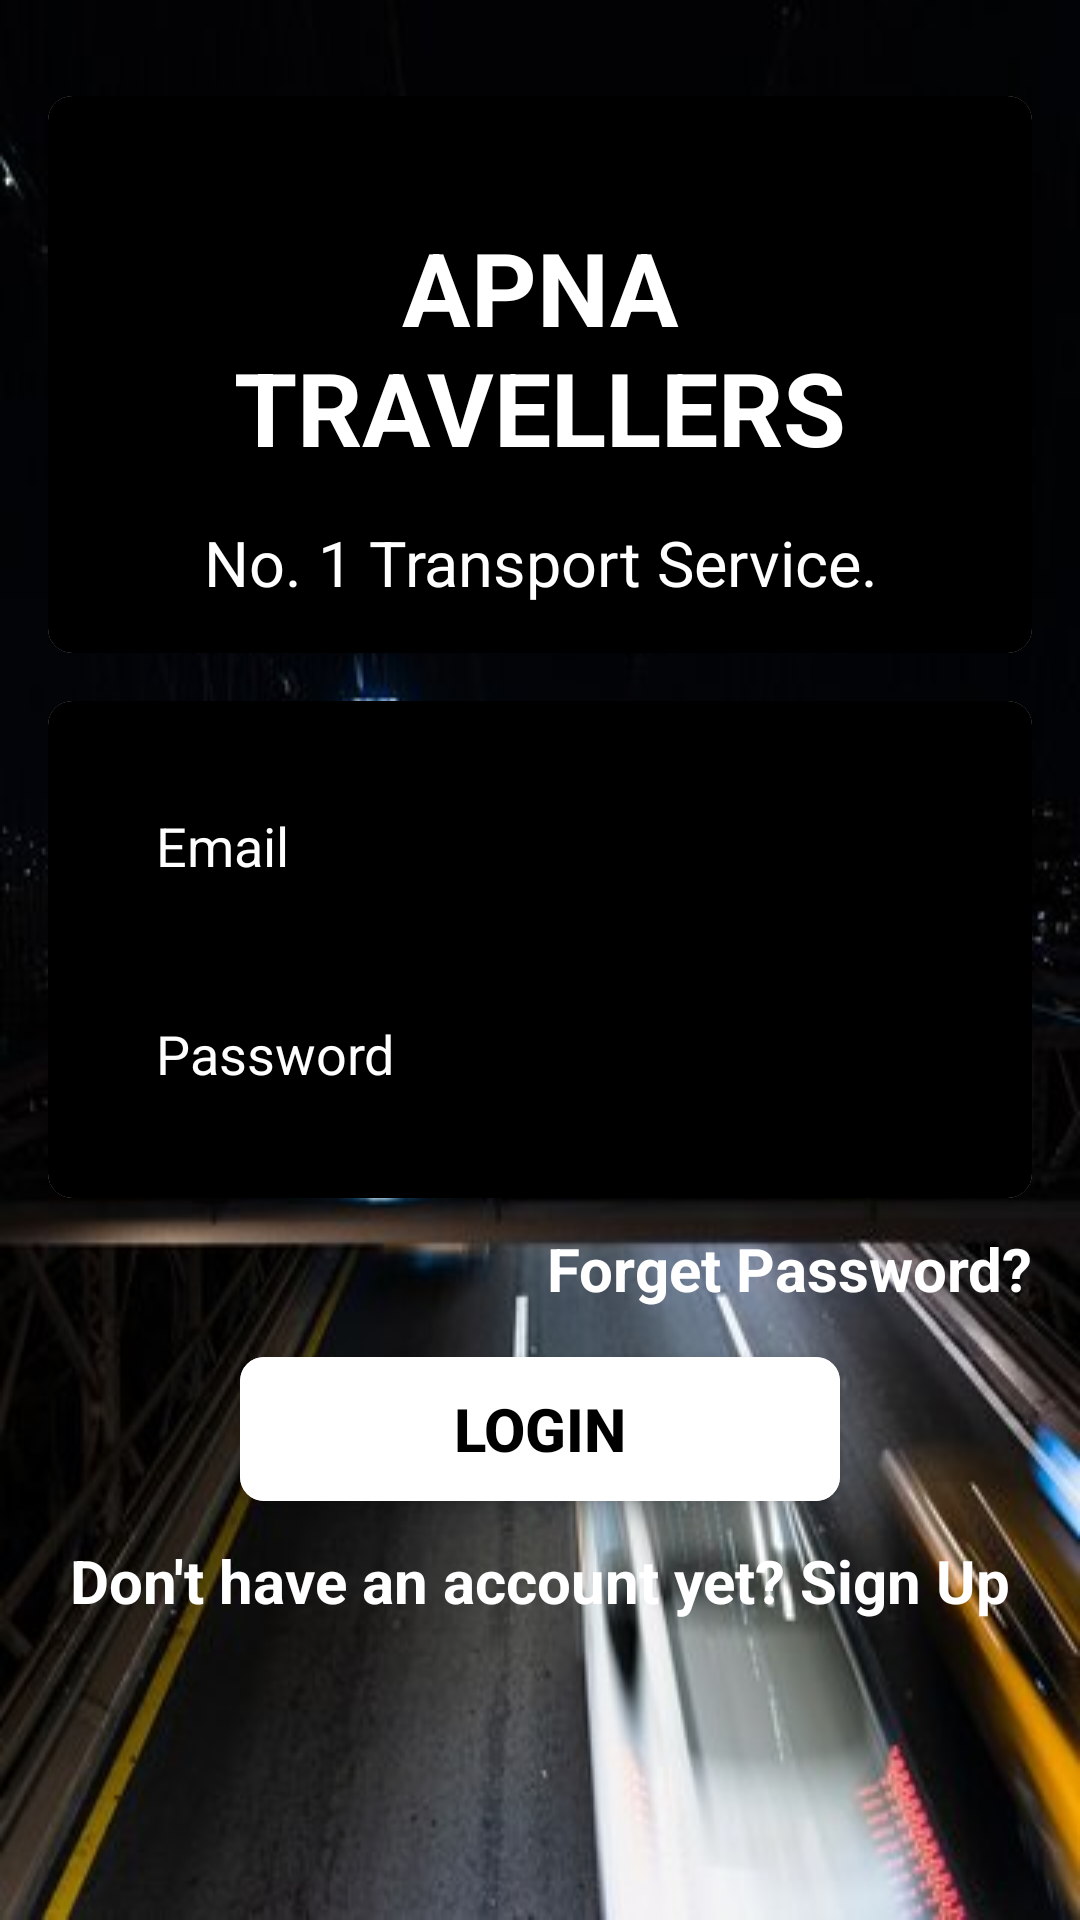

Here is an Android app screen rendered from its layout file. Give the layout XML and the strings, colors and styles it references.
<!-- AndroidManifest.xml: application theme Theme.BRS -->
<!-- res/layout/activity_main.xml -->
<?xml version="1.0" encoding="utf-8"?>
<LinearLayout xmlns:android="http://schemas.android.com/apk/res/android"
    xmlns:app="http://schemas.android.com/apk/res-auto"
    android:layout_width="match_parent"
    android:layout_height="match_parent"
    android:orientation="vertical"
    android:background="@drawable/gradient_background"
    android:padding="16dp"
    android:gravity="center_horizontal">

    <androidx.cardview.widget.CardView
        android:layout_width="match_parent"
        android:layout_height="wrap_content"
        android:layout_marginTop="16dp"
        app:cardCornerRadius="8dp"
        app:cardElevation="4dp">

        <LinearLayout
            android:layout_width="match_parent"
            android:layout_height="wrap_content"
            android:orientation="vertical"
            android:background="@color/material_dynamic_neutral0"
            android:padding="16dp">

            <TextView
                android:layout_width="match_parent"
                android:layout_height="wrap_content"
                android:layout_marginTop="25dp"
                android:gravity="center"
                android:text="APNA TRAVELLERS"
                android:textColor="@android:color/white"
                android:textSize="34sp"
                android:textStyle="bold" />

            <TextView
                android:layout_width="match_parent"
                android:layout_height="wrap_content"
                android:layout_marginTop="15dp"
                android:gravity="center"
                android:text="No. 1 Transport Service."
                android:textColor="@android:color/white"
                android:textSize="21sp"
                android:visibility="visible" />
        </LinearLayout>

    </androidx.cardview.widget.CardView>

    <androidx.cardview.widget.CardView
        android:layout_width="match_parent"
        android:layout_height="wrap_content"
        android:layout_marginTop="16dp"
        app:cardCornerRadius="8dp"
        app:cardElevation="4dp">

        <LinearLayout
            android:layout_width="match_parent"
            android:layout_height="wrap_content"
            android:orientation="vertical"
            android:background="@color/material_dynamic_neutral0"
            android:padding="26dp">

            <EditText
                android:id="@+id/etEmail"
                android:layout_width="match_parent"
                android:layout_height="wrap_content"
                android:hint="Email"
                android:textColor="@color/white"
                android:textColorHint="@android:color/white"
                android:inputType="textEmailAddress"
                android:background="@drawable/edittext_background"
                android:padding="10dp" />

            <EditText
                android:id="@+id/etPassword"
                android:layout_width="match_parent"
                android:layout_height="wrap_content"
                android:layout_marginTop="25dp"
                android:hint="Password"
                android:textColor="@color/white"
                android:textColorHint="@android:color/white"
                android:inputType="textPassword"
                android:background="@drawable/edittext_background"
                android:padding="10dp" />
        </LinearLayout>

    </androidx.cardview.widget.CardView>

    <TextView
        android:id="@+id/tvForgotPassword"
        android:layout_width="wrap_content"
        android:layout_height="wrap_content"
        android:layout_gravity="end"
        android:layout_marginTop="10dp"
        android:text="Forget Password?"
        android:textColor="@android:color/white"
        android:textSize="20dp"
        android:textStyle="bold" />

    <androidx.cardview.widget.CardView
        android:layout_width="wrap_content"
        android:layout_height="wrap_content"
        android:layout_marginTop="16dp"
        app:cardCornerRadius="8dp"
        app:cardElevation="4dp">

        <Button
            android:id="@+id/btnLogin"
            android:layout_width="200dp"
            android:layout_height="wrap_content"
            android:text="Login"
            android:textStyle="bold"
            android:textSize="20sp"
            android:textColor="@android:color/black"
            android:background="@drawable/button_login_background"
            android:padding="10dp" />
    </androidx.cardview.widget.CardView>

    <TextView
        android:id="@+id/tvSignUpPrompt"
        android:layout_width="match_parent"
        android:layout_height="wrap_content"
        android:layout_marginTop="13dp"
        android:gravity="center"
        android:text="Don't have an account yet? Sign Up"
        android:textColor="@color/login_prompt_color_selector"
        android:textSize="20dp"
        android:textStyle="bold" />

</LinearLayout>
<!-- resources referenced by this layout -->
<resources>
  <color name="white">#FFFFFFFF</color>
  <!-- drawable button_login_background (drawable) -->
  <selector xmlns:android="http://schemas.android.com/apk/res/android">
      <item>
          <shape android:shape="rectangle">
              <solid android:color="@android:color/transparent" />
              <stroke
                  android:width="2dp"
                  android:color="@android:color/white" />
              <corners android:radius="4dp" />
          </shape>
      </item>
  </selector>
  <!-- drawable gradient_background (drawable) -->
  <?xml version="1.0" encoding="utf-8"?>
  <layer-list xmlns:android="http://schemas.android.com/apk/res/android">
      <item>
          <shape android:shape="rectangle">
              <gradient
                  android:startColor="#00B8D9"
                  android:endColor="#37C7C4"
                  android:angle="180" />
          </shape>
      </item>
      <item android:drawable="@drawable/bg_image" />
  </layer-list>
  <style name="Theme.BRS" parent="Base.Theme.BRS" />
  <!-- drawable bg_image: jpg bitmap (drawable, 32061 bytes) -->
  <style name="Base.Theme.BRS" parent="Theme.Material3.DayNight.NoActionBar">
          
          
      </style>
</resources>
